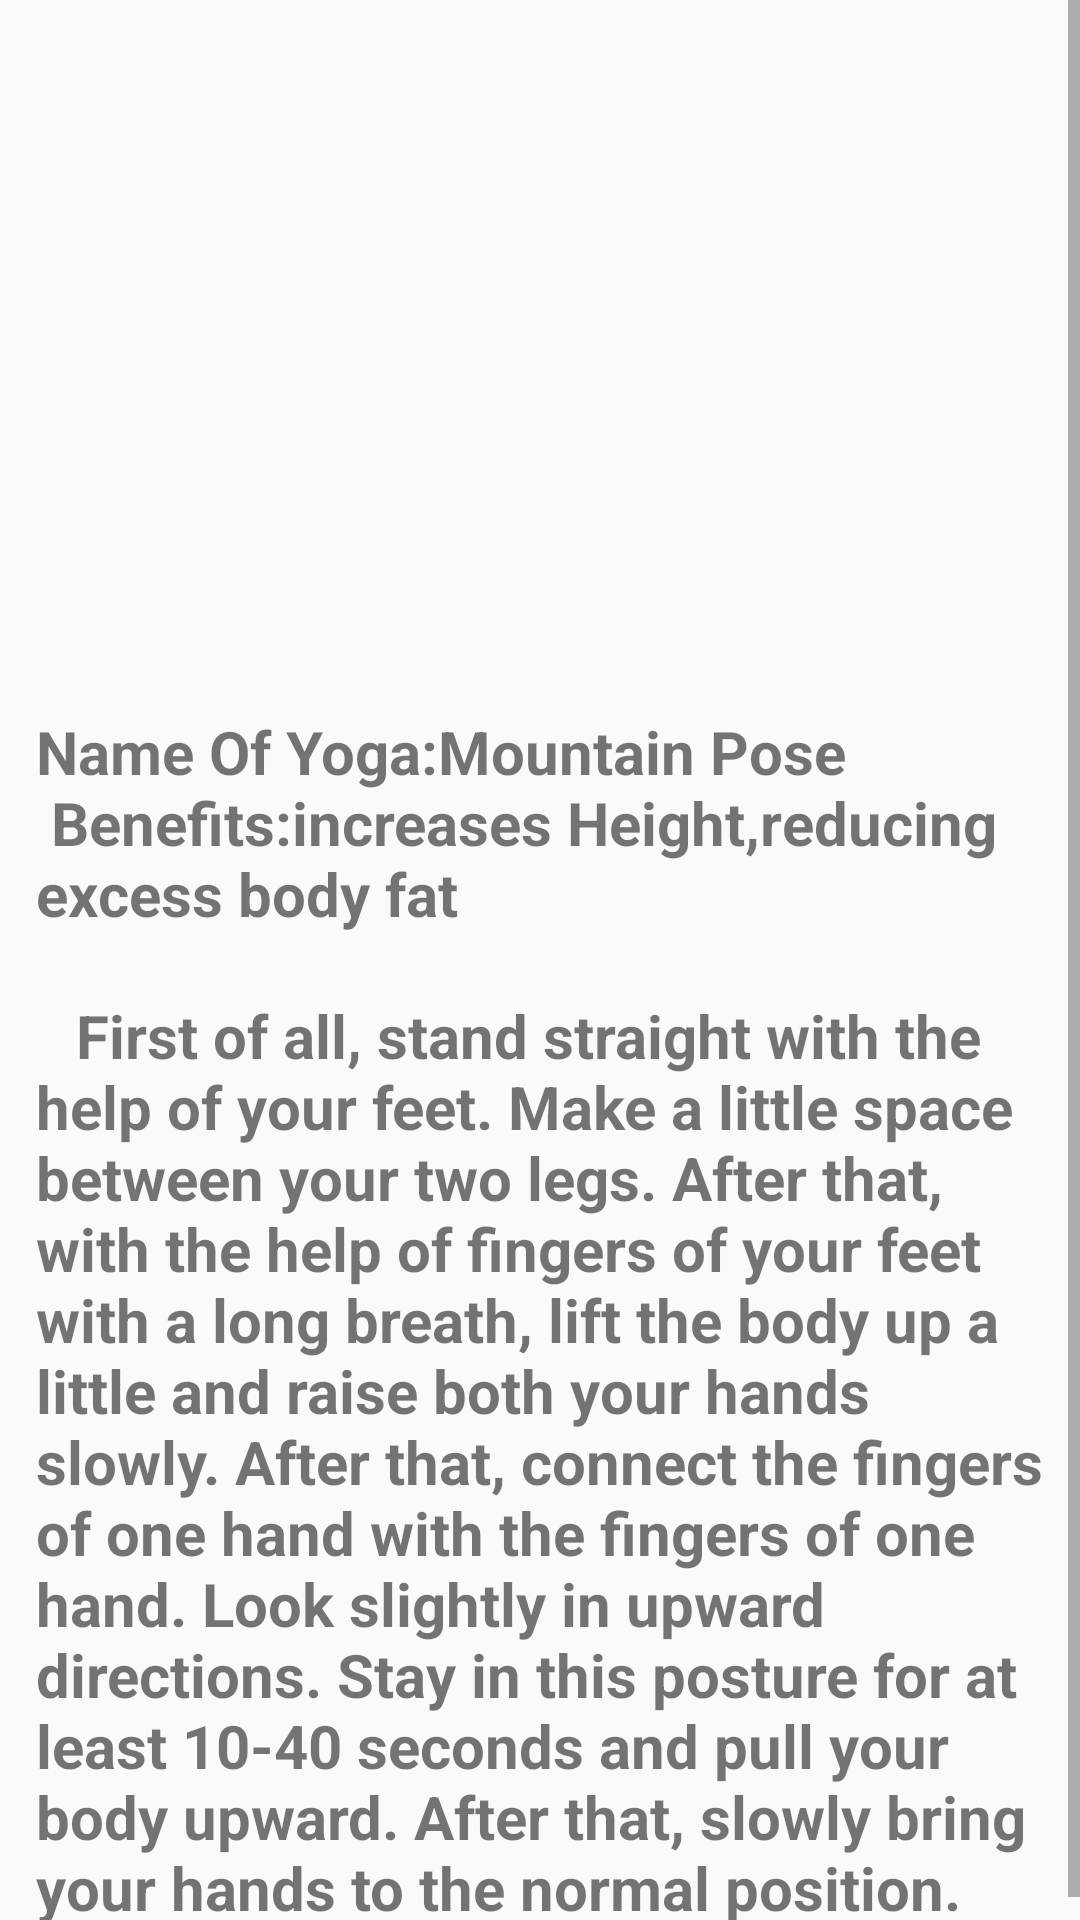

Layout XML and referenced resources for this Android screen:
<!-- AndroidManifest.xml: application theme Theme.Book_Infromation -->
<!-- res/layout/fragment_hatha_yoga.xml -->
<?xml version="1.0" encoding="utf-8"?>
<androidx.constraintlayout.widget.ConstraintLayout xmlns:android="http://schemas.android.com/apk/res/android"
    xmlns:app="http://schemas.android.com/apk/res-auto"
    xmlns:tools="http://schemas.android.com/tools"
    android:layout_width="match_parent"
    android:layout_height="match_parent">

    <ScrollView
        android:layout_width="0dp"
        android:layout_height="0dp"
        app:layout_constraintBottom_toBottomOf="parent"
        app:layout_constraintEnd_toEndOf="parent"
        app:layout_constraintHorizontal_bias="0.0"
        app:layout_constraintStart_toStartOf="parent"
        app:layout_constraintTop_toTopOf="parent"
        app:layout_constraintVertical_bias="0.0">

        <androidx.constraintlayout.widget.ConstraintLayout
            android:layout_width="match_parent"
            android:layout_height="wrap_content">

            <ImageView
                android:id="@+id/imageViewhathayoga"
                android:layout_width="match_parent"
                android:layout_height="200dp"
                android:layout_marginStart="16dp"
                android:layout_marginTop="16dp"
                android:layout_marginEnd="16dp"
                android:padding="3dp"
                android:scaleType="fitXY"
                app:layout_constraintEnd_toEndOf="parent"
                app:layout_constraintHorizontal_bias="0.0"
                app:layout_constraintStart_toStartOf="parent"
                app:layout_constraintTop_toTopOf="parent"
                 />

            <ProgressBar
                android:id="@+id/progressBarhathayoga"
                style="?android:attr/progressBarStyle"
                android:layout_width="wrap_content"
                android:layout_height="wrap_content"
                app:layout_constraintBottom_toBottomOf="@+id/imageViewhathayoga"
                app:layout_constraintEnd_toEndOf="@+id/imageViewhathayoga"
                app:layout_constraintHorizontal_bias="0.498"
                app:layout_constraintStart_toStartOf="@+id/imageViewhathayoga"
                app:layout_constraintTop_toTopOf="@+id/imageViewhathayoga"
                app:layout_constraintVertical_bias="0.315" />

            <TextView
                android:id="@+id/textViewhathayoga"
                android:layout_width="match_parent"
                android:layout_height="wrap_content"
                android:layout_marginStart="7dp"
                android:layout_marginTop="16dp"
                android:layout_marginEnd="7dp"
                android:padding="5dp"
                android:text="@string/Hatha_yoga"
                android:textAlignment="viewStart"
                android:textSize="20sp"
                android:textStyle="bold"
                app:layout_constraintEnd_toEndOf="parent"
                app:layout_constraintStart_toStartOf="parent"
                app:layout_constraintTop_toBottomOf="@+id/imageViewhathayoga" />
        </androidx.constraintlayout.widget.ConstraintLayout>
    </ScrollView>
</androidx.constraintlayout.widget.ConstraintLayout>
<!-- resources referenced by this layout -->
<resources>
  <string name="Hatha_yoga">
          <b>Name Of Yoga</b>:Mountain Pose\n
          <b>Benefits</b>:increases Height,reducing excess body fat\n\n
  
          \t\tFirst of all, stand straight with the help of your feet.
  Make a little space between your two legs.
  After that, with the help of fingers of your feet with a long breath, lift the body up a little and raise both your hands slowly. After that, connect the fingers of one hand with the fingers of one hand.
  Look slightly in upward directions.
  Stay in this posture for at least 10-40 seconds and pull your body upward.
  After that, slowly bring your hands to the normal position.
  
      </string>
  <style name="Theme.Book_Infromation" parent="Base.Theme.Book_Infromation" />
  <style name="Base.Theme.Book_Infromation" parent="Theme.AppCompat.DayNight.NoActionBar">
          
          
      </style>
</resources>
